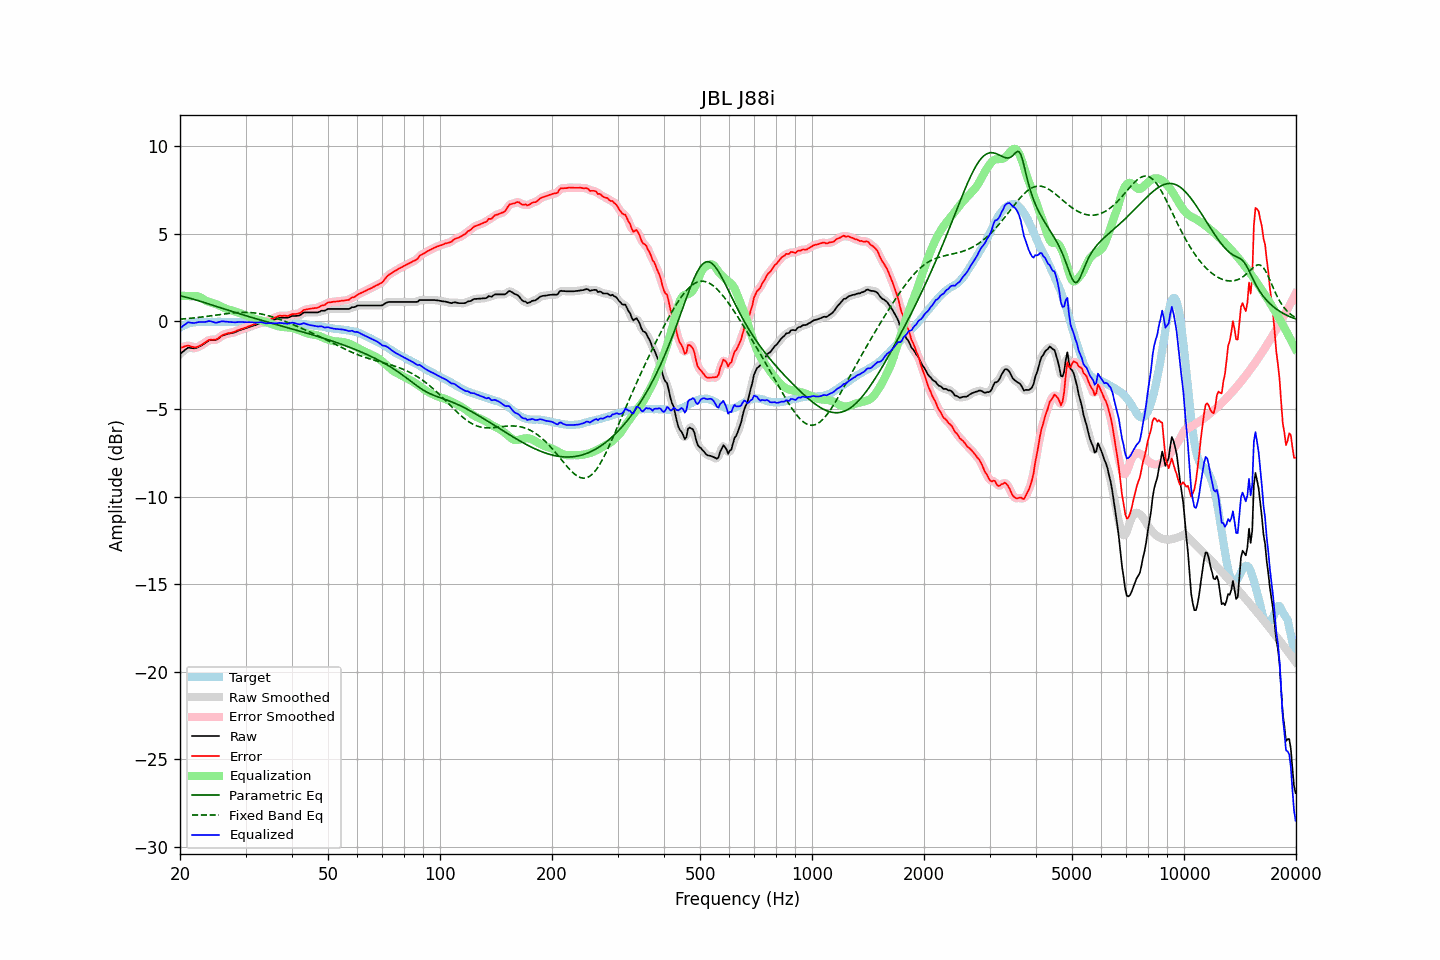

The file beside this chart, header and first rows:
frequency, raw, error, smoothed, error_smoothed, equalization, parametric_eq, fixed_band_eq, equalized_raw, equalized_smoothed, target
20.00, -1.86, -1.51, -1.87, -1.52, 1.46, 1.46, 0.12, -0.40, -0.41, -0.35
20.20, -1.79, -1.49, -1.78, -1.48, 1.46, 1.44, 0.13, -0.33, -0.32, -0.30
20.40, -1.71, -1.46, -1.70, -1.45, 1.46, 1.42, 0.14, -0.25, -0.24, -0.25
20.61, -1.64, -1.42, -1.63, -1.42, 1.46, 1.40, 0.15, -0.18, -0.17, -0.22
20.81, -1.57, -1.40, -1.56, -1.40, 1.45, 1.38, 0.16, -0.11, -0.11, -0.17
21.02, -1.50, -1.37, -1.52, -1.39, 1.45, 1.35, 0.16, -0.05, -0.07, -0.13
21.23, -1.51, -1.40, -1.51, -1.40, 1.44, 1.33, 0.17, -0.07, -0.06, -0.11
21.44, -1.52, -1.43, -1.51, -1.43, 1.44, 1.30, 0.18, -0.08, -0.08, -0.09
21.66, -1.53, -1.46, -1.53, -1.46, 1.45, 1.28, 0.19, -0.08, -0.09, -0.07
21.87, -1.54, -1.48, -1.53, -1.48, 1.45, 1.25, 0.20, -0.09, -0.08, -0.06
22.09, -1.52, -1.48, -1.51, -1.48, 1.45, 1.22, 0.21, -0.07, -0.07, -0.04
22.31, -1.48, -1.45, -1.48, -1.45, 1.43, 1.19, 0.22, -0.05, -0.05, -0.03
22.54, -1.43, -1.40, -1.44, -1.41, 1.40, 1.17, 0.23, -0.03, -0.04, -0.03
22.76, -1.39, -1.36, -1.39, -1.36, 1.35, 1.14, 0.24, -0.03, -0.03, -0.03
22.99, -1.34, -1.30, -1.34, -1.30, 1.30, 1.11, 0.26, -0.04, -0.04, -0.04
23.22, -1.28, -1.24, -1.28, -1.24, 1.24, 1.08, 0.27, -0.04, -0.04, -0.04
23.45, -1.22, -1.18, -1.21, -1.18, 1.19, 1.05, 0.28, -0.03, -0.02, -0.04
23.69, -1.15, -1.12, -1.15, -1.12, 1.15, 1.02, 0.29, -0.00, -0.00, -0.03
23.92, -1.09, -1.06, -1.10, -1.07, 1.11, 0.99, 0.30, 0.02, 0.01, -0.03
24.16, -1.07, -1.04, -1.07, -1.05, 1.08, 0.96, 0.32, 0.01, 0.01, -0.03
24.40, -1.07, -1.05, -1.07, -1.04, 1.05, 0.93, 0.33, -0.02, -0.02, -0.02
24.65, -1.07, -1.04, -1.07, -1.05, 1.03, 0.90, 0.34, -0.04, -0.05, -0.03
24.89, -1.07, -1.04, -1.06, -1.03, 1.00, 0.87, 0.35, -0.07, -0.06, -0.03
25.14, -1.03, -1.00, -1.03, -1.00, 0.96, 0.84, 0.37, -0.07, -0.06, -0.03
25.39, -0.97, -0.95, -0.97, -0.95, 0.93, 0.81, 0.38, -0.04, -0.04, -0.02
25.65, -0.90, -0.88, -0.90, -0.88, 0.88, 0.78, 0.39, -0.02, -0.02, -0.02
25.91, -0.83, -0.80, -0.84, -0.82, 0.84, 0.75, 0.41, 0.01, -0.00, -0.03
26.16, -0.79, -0.76, -0.79, -0.77, 0.79, 0.72, 0.42, 0.00, 0.00, -0.03
26.43, -0.76, -0.73, -0.75, -0.73, 0.75, 0.70, 0.43, -0.01, -0.01, -0.03
26.69, -0.73, -0.70, -0.73, -0.70, 0.71, 0.67, 0.44, -0.02, -0.02, -0.03
26.96, -0.70, -0.67, -0.71, -0.68, 0.68, 0.64, 0.45, -0.02, -0.03, -0.03
27.23, -0.69, -0.66, -0.69, -0.66, 0.65, 0.61, 0.46, -0.04, -0.03, -0.03
27.50, -0.67, -0.64, -0.67, -0.64, 0.63, 0.58, 0.47, -0.04, -0.04, -0.03
27.77, -0.65, -0.61, -0.65, -0.62, 0.60, 0.55, 0.48, -0.05, -0.05, -0.04
28.05, -0.63, -0.59, -0.62, -0.58, 0.57, 0.52, 0.49, -0.05, -0.05, -0.04
28.33, -0.59, -0.54, -0.59, -0.55, 0.54, 0.49, 0.50, -0.04, -0.04, -0.05
28.62, -0.55, -0.50, -0.55, -0.51, 0.51, 0.46, 0.50, -0.04, -0.04, -0.05
28.90, -0.51, -0.47, -0.51, -0.47, 0.48, 0.44, 0.51, -0.03, -0.03, -0.04
29.19, -0.48, -0.43, -0.48, -0.44, 0.44, 0.41, 0.51, -0.04, -0.03, -0.05
29.48, -0.45, -0.41, -0.45, -0.41, 0.41, 0.38, 0.52, -0.04, -0.04, -0.04
29.78, -0.42, -0.37, -0.42, -0.38, 0.37, 0.35, 0.52, -0.04, -0.05, -0.05
30.08, -0.39, -0.35, -0.39, -0.35, 0.34, 0.32, 0.52, -0.05, -0.05, -0.04
30.38, -0.36, -0.31, -0.36, -0.31, 0.31, 0.30, 0.51, -0.05, -0.05, -0.05
30.68, -0.32, -0.27, -0.32, -0.28, 0.28, 0.27, 0.51, -0.04, -0.05, -0.05
30.99, -0.29, -0.24, -0.29, -0.24, 0.24, 0.24, 0.50, -0.05, -0.05, -0.05
31.30, -0.26, -0.20, -0.26, -0.21, 0.21, 0.21, 0.50, -0.05, -0.05, -0.06
31.61, -0.23, -0.17, -0.23, -0.18, 0.17, 0.19, 0.49, -0.06, -0.06, -0.06
31.93, -0.21, -0.15, -0.20, -0.14, 0.14, 0.16, 0.48, -0.07, -0.07, -0.06
32.24, -0.17, -0.10, -0.17, -0.11, 0.11, 0.13, 0.46, -0.06, -0.06, -0.07
32.57, -0.14, -0.07, -0.14, -0.07, 0.08, 0.11, 0.45, -0.06, -0.05, -0.07
32.89, -0.10, -0.03, -0.11, -0.04, 0.06, 0.08, 0.43, -0.04, -0.05, -0.07
33.22, -0.09, -0.01, -0.09, -0.02, 0.03, 0.06, 0.41, -0.06, -0.06, -0.08
33.55, -0.09, -0.01, -0.09, -0.01, 0.01, 0.03, 0.39, -0.08, -0.08, -0.08
33.89, -0.09, -0.00, -0.08, 0.00, -0.02, 0.00, 0.37, -0.11, -0.10, -0.09
34.23, -0.07, 0.02, -0.07, 0.02, -0.04, -0.02, 0.35, -0.11, -0.11, -0.09
34.57, -0.03, 0.07, -0.03, 0.06, -0.07, -0.05, 0.32, -0.10, -0.11, -0.10
34.92, 0.00, 0.10, 0.00, 0.10, -0.10, -0.07, 0.30, -0.10, -0.10, -0.10
35.27, 0.04, 0.15, 0.04, 0.14, -0.14, -0.10, 0.27, -0.10, -0.10, -0.11
35.62, 0.07, 0.18, 0.07, 0.18, -0.18, -0.13, 0.24, -0.11, -0.11, -0.11
35.97, 0.11, 0.22, 0.11, 0.22, -0.22, -0.15, 0.21, -0.11, -0.11, -0.11
... 635 more rows
